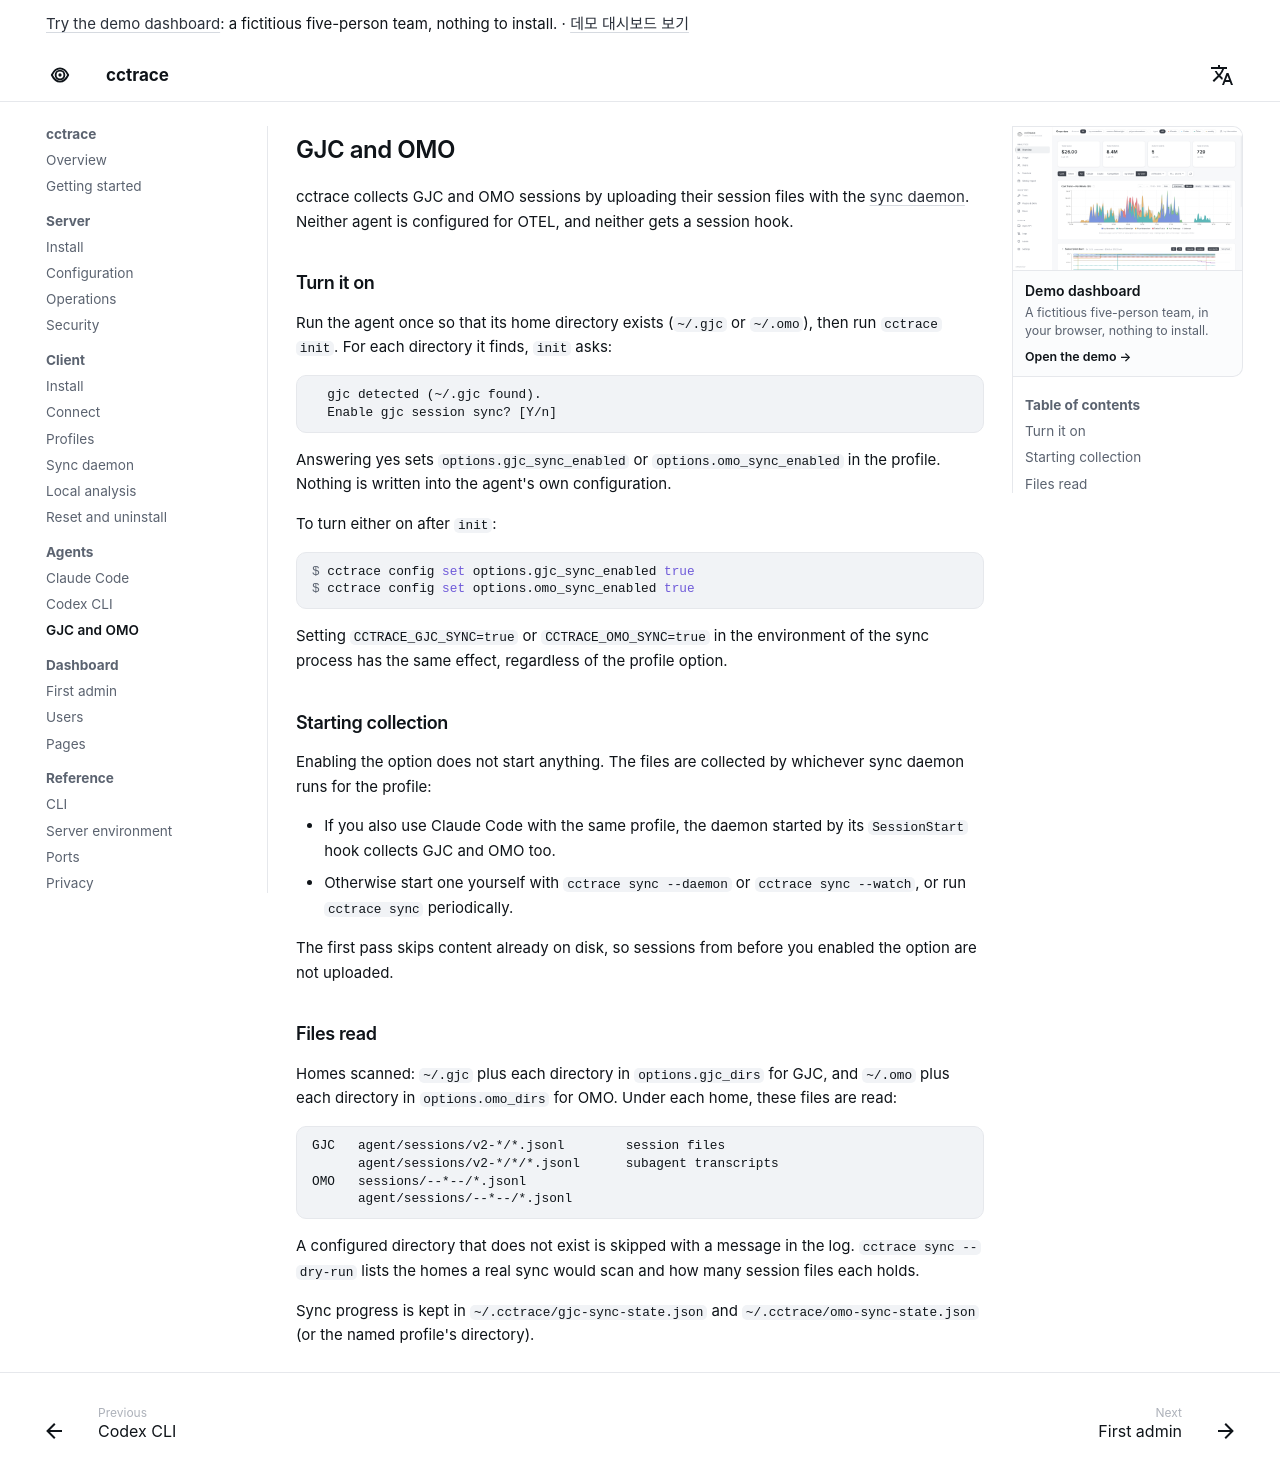

repository: WeDataLab-AI-Lab/cctrace · page: agents/gjc-omo/index.html · generator: mkdocs

# GJC and OMO

cctrace collects GJC and OMO sessions by uploading their session files with the [sync daemon](../client/sync.md). Neither agent is configured for OTEL, and neither gets a session hook.

## Turn it on

Run the agent once so that its home directory exists (`~/.gjc` or `~/.omo`), then run `cctrace init`. For each directory it finds, `init` asks:

```text
  gjc detected (~/.gjc found).
  Enable gjc session sync? [Y/n]
```

Answering yes sets `options.gjc_sync_enabled` or `options.omo_sync_enabled` in the profile. Nothing is written into the agent's own configuration.

To turn either on after `init`:

```console
$ cctrace config set options.gjc_sync_enabled true
$ cctrace config set options.omo_sync_enabled true
```

Setting `CCTRACE_GJC_SYNC=true` or `CCTRACE_OMO_SYNC=true` in the environment of the sync process has the same effect, regardless of the profile option.

## Starting collection

Enabling the option does not start anything. The files are collected by whichever sync daemon runs for the profile:

- If you also use Claude Code with the same profile, the daemon started by its `SessionStart` hook collects GJC and OMO too.
- Otherwise start one yourself with `cctrace sync --daemon` or `cctrace sync --watch`, or run `cctrace sync` periodically.

The first pass skips content already on disk, so sessions from before you enabled the option are not uploaded.

## Files read

Homes scanned: `~/.gjc` plus each directory in `options.gjc_dirs` for GJC, and `~/.omo` plus each directory in `options.omo_dirs` for OMO. Under each home, these files are read:

```text
GJC   agent/sessions/v2-*/*.jsonl        session files
      agent/sessions/v2-*/*/*.jsonl      subagent transcripts
OMO   sessions/--*--/*.jsonl
      agent/sessions/--*--/*.jsonl
```

A configured directory that does not exist is skipped with a message in the log. `cctrace sync --dry-run` lists the homes a real sync would scan and how many session files each holds.

Sync progress is kept in `~/.cctrace/gjc-sync-state.json` and `~/.cctrace/omo-sync-state.json` (or the named profile's directory).
